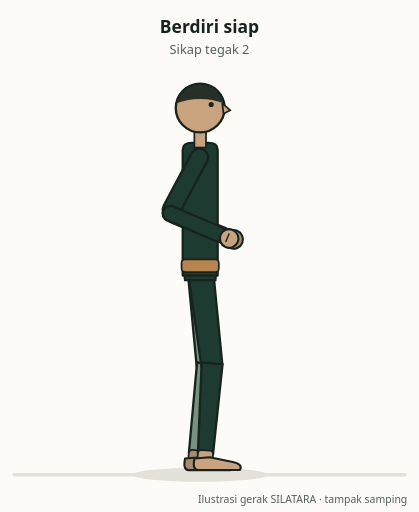
t = 0.00 s
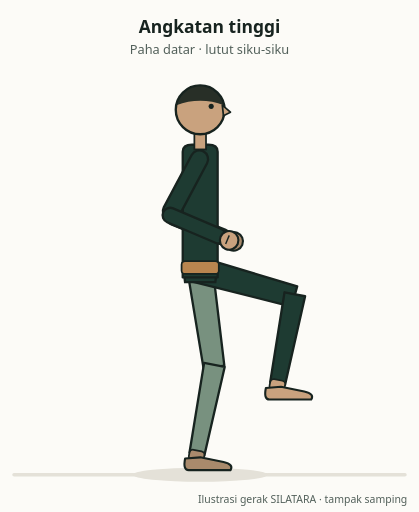
t = 1.25 s
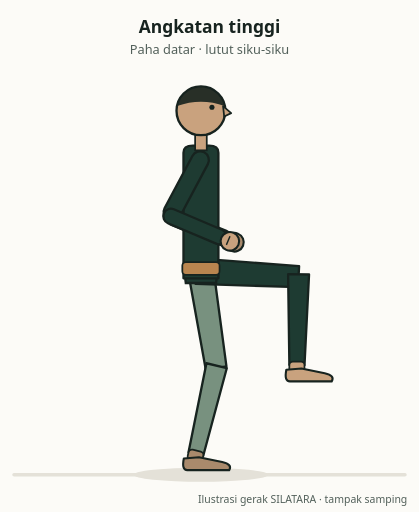
t = 2.49 s
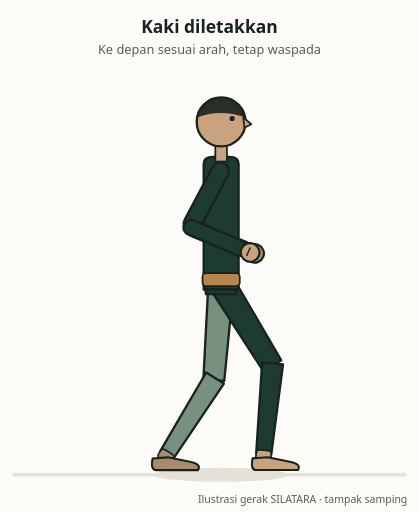
t = 3.73 s
t = 4.96 s: frame unchanged from t = 0.00 s, image omitted
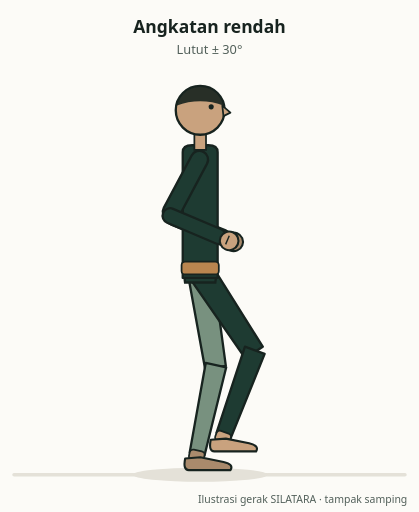
t = 6.20 s

The animated SVG that drew these frames (rendered in a browser with its animation timeline set to each time). Animation: 18 SMIL elements (animate=5,animateTransform=13); one cycle of 7.40 s, repeats indefinitely.

<svg xmlns="http://www.w3.org/2000/svg" viewBox="0 0 360 440" width="360" height="440" id="anim.psdp.langkah-angkatan.v1" role="img" aria-labelledby="anim.psdp.langkah-angkatan.v1-title anim.psdp.langkah-angkatan.v1-desc" data-movement-id="mv.psdp.langkah-angkatan" data-generator="silat_anim 1.0.0"><title id="anim.psdp.langkah-angkatan.v1-title">Langkah angkatan (tinggi &amp; rendah)</title><desc id="anim.psdp.langkah-angkatan.v1-desc">Tampak samping: angkatan tinggi (paha datar, lutut siku-siku), kaki diletakkan ke depan, kembali; lalu angkatan rendah (lutut ±30°).</desc><rect width="360" height="440" fill="#FCFBF7"/><line x1="12" y1="408" x2="348" y2="408" stroke="#E4E1D8" stroke-width="3" stroke-linecap="round"/><ellipse cy="408" rx="58" ry="6" fill="#E4E1D8"><animate attributeName="cx" dur="7.400s" repeatCount="indefinite" values="172;172;172;172;172;172;172;172;172;172;172;172;172;172;172;172;172;172;172;172;172;172;172;172;172;172;172;172;172;172;172;172;172;172;172;172;172;172;172;172;172;172;172;172;172;172;172;172;172;172.2;172.8;173.7;174.8;176.2;177.7;179.3;181;182.7;184.3;185.8;187.2;188.3;189.2;189.8;190;190;190;190;190;190;190;190;190;190;190;190;190;190;190;190;190;189.8;189.2;188.3;187.2;185.8;184.3;182.7;181;179.3;177.7;176.2;174.8;173.7;172.8;172.2;172;172;172;172;172;172;172;172;172;172;172;172;172;172;172;172;172;172;172;172;172;172;172;172;172;172;172;172;172;172;172;172;172;172;172;172;172;172;172;172;172;172;172;172;172;172;172;172;172;172;172;172;172"/></ellipse><g id="anim.psdp.langkah-angkatan.v1-figure"><g id="anim.psdp.langkah-angkatan.v1-root"><animateTransform attributeName="transform" type="translate" dur="7.400s" repeatCount="indefinite" values="172,230.8;172,230.8;172,230.8;172,230.8;172,230.8;172,230.8;172,230.8;172,230.8;172,230.8;172,230.8;172,230.8;172,230.8;172,230.8;172,230.8;172,230.8;172,230.9;172,230.9;172,231;172,231.1;172,231.3;172,231.5;172,231.6;172,231.8;172,232;172,232.2;172,232.4;172,232.5;172,232.6;172,232.7;172,232.8;172,232.8;172,232.8;172,232.8;172,232.8;172,232.8;172,232.8;172,232.8;172,232.8;172,232.8;172,232.8;172,232.8;172,232.8;172,232.8;172,232.8;172,232.8;172,232.8;172,232.8;172,232.8;172,232.8;172.2,232.9;172.8,233.3;173.7,233.8;174.8,234.4;176.2,235.1;177.7,236;179.3,236.9;181,237.8;182.7,238.8;184.3,239.7;185.8,240.5;187.2,241.3;188.3,241.9;189.2,242.4;189.8,242.7;190,242.8;190,242.8;190,242.8;190,242.8;190,242.8;190,242.8;190,242.8;190,242.8;190,242.8;190,242.8;190,242.8;190,242.8;190,242.8;190,242.8;190,242.8;190,242.8;190,242.8;189.8,242.7;189.2,242.3;188.3,241.7;187.2,241;185.8,240;184.3,239;182.7,237.9;181,236.8;179.3,235.7;177.7,234.6;176.2,233.6;174.8,232.7;173.7,231.9;172.8,231.3;172.2,231;172,230.8;172,230.8;172,230.8;172,230.8;172,230.8;172,230.8;172,230.8;172,230.8;172,230.8;172,230.8;172,230.8;172,230.9;172,231;172,231.1;172,231.3;172,231.6;172,231.8;172,232.1;172,232.3;172,232.5;172,232.7;172,232.8;172,232.8;172,232.8;172,232.8;172,232.8;172,232.8;172,232.8;172,232.8;172,232.8;172,232.8;172,232.8;172,232.8;172,232.8;172,232.8;172,232.8;172,232.8;172,232.8;172,232.8;172,232.8;172,232.7;172,232.6;172,232.4;172,232.2;172,232;172,231.8;172,231.6;172,231.4;172,231.2;172,231.1;172,230.9;172,230.9;172,230.8"/><g transform="translate(0,0)"><g id="anim.psdp.langkah-angkatan.v1-thigh-R"><animateTransform attributeName="transform" type="rotate" dur="7.400s" repeatCount="indefinite" calcMode="linear" values="-4.1;-4.1;-4.1;-4.1;-4.1;-4.1;-4.1;-4.1;-4.1;-4.1;-4.1;-4.1;-4.1;-4.1;-4.1;-4.2;-4.4;-4.7;-5.1;-5.5;-6;-6.5;-6.9;-7.3;-7.7;-8.1;-8.4;-8.6;-8.8;-8.9;-9;-9;-9;-9;-9;-9;-9;-9;-9;-9;-9;-9;-9;-9;-9;-9;-9;-9;-9;-9;-8.9;-8.8;-8.5;-8;-7.2;-6.2;-5;-3.6;-2.1;-0.6;0.9;2.3;3.3;4.1;4.3;4.3;4.3;4.3;4.3;4.3;4.3;4.3;4.3;4.3;4.3;4.3;4.3;4.3;4.3;4.3;4.3;4.1;3.4;2.5;1.3;0;-1.3;-2.6;-3.7;-4.6;-5.2;-5.5;-5.6;-5.3;-4.8;-4.3;-4.1;-4.1;-4.1;-4.1;-4.1;-4.1;-4.1;-4.1;-4.1;-4.1;-4.1;-4.2;-4.6;-5.1;-5.7;-6.3;-6.9;-7.5;-8;-8.4;-8.7;-8.9;-9;-9;-9;-9;-9;-9;-9;-9;-9;-9;-9;-9;-9;-9;-9;-9;-9;-8.9;-8.8;-8.5;-8.2;-7.8;-7.4;-6.9;-6.4;-5.9;-5.4;-4.9;-4.5;-4.2;-4.1"/><path d="M-11,-4 L11,-4 L9,84 L-9,84 Z" fill="#78917F" stroke="#17231F" stroke-width="2" stroke-linejoin="round"/><g transform="translate(0,84)"><g id="anim.psdp.langkah-angkatan.v1-shin-R"><animateTransform attributeName="transform" type="rotate" dur="7.400s" repeatCount="indefinite" calcMode="linear" values="11.1;11.1;11.1;11.1;11.1;11.1;11.1;11.1;11.1;11.1;11.1;11.1;11.1;11.1;11.1;11.3;11.7;12.4;13.2;14;15;15.9;16.8;17.7;18.5;19.2;19.8;20.3;20.7;20.9;21;21;21;21;21;21;21;21;21;21;21;21;21;21;21;21;21;21;21;21.4;22.4;23.7;25.2;26.7;28;29;29.7;30.1;30.1;29.9;29.5;28.9;28.4;28;27.8;27.8;27.8;27.8;27.8;27.8;27.8;27.8;27.8;27.8;27.8;27.8;27.8;27.8;27.8;27.8;27.8;27.9;28.2;28.4;28.6;28.7;28.4;27.9;26.9;25.6;23.8;21.6;19.2;16.6;14;12;11.1;11.1;11.1;11.1;11.1;11.1;11.1;11.1;11.1;11.1;11.1;11.4;12.1;13.2;14.4;15.6;16.8;17.9;18.9;19.8;20.4;20.9;21;21;21;21;21;21;21;21;21;21;21;21;21;21;21;21;21;20.9;20.6;20.1;19.4;18.7;17.8;16.8;15.8;14.7;13.7;12.7;11.9;11.3;11.1"/><path d="M-9,-2 L9,-2 L6.5,76 L-6.5,76 Z" fill="#78917F" stroke="#17231F" stroke-width="2" stroke-linejoin="round"/><rect x="-6.5" y="73" width="13" height="9" rx="3" fill="#A98A6C" stroke="#17231F" stroke-width="1.5"/><g transform="translate(0,82)"><g id="anim.psdp.langkah-angkatan.v1-foot-R"><animateTransform attributeName="transform" type="rotate" dur="7.400s" repeatCount="indefinite" calcMode="linear" values="-7;-7;-7;-7;-7;-7;-7;-7;-7;-7;-7;-7;-7;-7;-7;-7.1;-7.3;-7.6;-8.1;-8.5;-9;-9.4;-9.9;-10.3;-10.7;-11.1;-11.4;-11.7;-11.9;-12;-12;-12;-12;-12;-12;-12;-12;-12;-12;-12;-12;-12;-12;-12;-12;-12;-12;-12;-12;-12.4;-13.4;-14.9;-16.7;-18.7;-20.8;-22.8;-24.7;-26.5;-28;-29.3;-30.4;-31.2;-31.7;-32.1;-32.2;-32.2;-32.2;-32.2;-32.2;-32.2;-32.2;-32.2;-32.2;-32.2;-32.2;-32.2;-32.2;-32.2;-32.2;-32.2;-32.2;-32;-31.6;-30.9;-29.9;-28.7;-27.1;-25.3;-23.2;-21;-18.6;-16.1;-13.6;-11.3;-9.2;-7.6;-7;-7;-7;-7;-7;-7;-7;-7;-7;-7;-7;-7.2;-7.5;-8.1;-8.7;-9.3;-9.9;-10.5;-11;-11.4;-11.7;-12;-12;-12;-12;-12;-12;-12;-12;-12;-12;-12;-12;-12;-12;-12;-12;-12;-12;-12;-11.8;-11.6;-11.2;-10.8;-10.4;-9.9;-9.4;-8.8;-8.3;-7.8;-7.4;-7.1;-7"/><path d="M-9,-2 Q-11,8 -6,8 L30,8 Q33,3 24,1 L4,-3 Z" fill="#A98A6C" stroke="#17231F" stroke-width="1.8" stroke-linejoin="round"/></g></g></g></g></g></g><g transform="translate(0,0)"><g id="anim.psdp.langkah-angkatan.v1-thigh-L"><animateTransform attributeName="transform" type="rotate" dur="7.400s" repeatCount="indefinite" calcMode="linear" values="-6.9;-6.9;-6.9;-6.9;-6.9;-6.9;-6.9;-6.9;-6.9;-6.9;-6.9;-6.9;-6.9;-6.9;-6.9;-9.7;-15.3;-21.7;-28.4;-35.3;-42.3;-49.3;-56.1;-62.7;-68.9;-74.5;-79.3;-83.2;-86.1;-87.9;-88.5;-88.5;-88.5;-88.5;-88.5;-88.5;-88.5;-88.5;-88.5;-88.5;-88.5;-88.5;-88.5;-88.5;-88.5;-88.5;-88.5;-88.5;-88.5;-88;-86.5;-84.1;-81;-77.2;-72.8;-68.1;-63.1;-57.9;-52.7;-47.7;-42.9;-38.6;-35;-32.5;-31.6;-31.6;-31.6;-31.6;-31.6;-31.6;-31.6;-31.6;-31.6;-31.6;-31.6;-31.6;-31.6;-31.6;-31.6;-31.6;-31.6;-31.4;-30.8;-30;-28.8;-27.4;-25.8;-23.9;-21.9;-19.7;-17.5;-15.2;-12.9;-10.7;-8.8;-7.4;-6.9;-6.9;-6.9;-6.9;-6.9;-6.9;-6.9;-6.9;-6.9;-6.9;-6.9;-8.1;-10.7;-13.9;-17.1;-20.2;-23.2;-25.9;-28.4;-30.4;-32;-33;-33.4;-33.4;-33.4;-33.4;-33.4;-33.4;-33.4;-33.4;-33.4;-33.4;-33.4;-33.4;-33.4;-33.4;-33.4;-33.4;-33.4;-33.1;-32.3;-31.1;-29.6;-27.7;-25.6;-23.2;-20.7;-18;-15.2;-12.5;-9.9;-7.8;-6.9"/><path d="M-11,-4 L11,-4 L9,84 L-9,84 Z" fill="#1E3B32" stroke="#17231F" stroke-width="2" stroke-linejoin="round"/><g transform="translate(0,84)"><g id="anim.psdp.langkah-angkatan.v1-shin-L"><animateTransform attributeName="transform" type="rotate" dur="7.400s" repeatCount="indefinite" calcMode="linear" values="11.1;11.1;11.1;11.1;11.1;11.1;11.1;11.1;11.1;11.1;11.1;11.1;11.1;11.1;11.1;16.3;25.6;35.5;44.9;53.7;61.6;68.5;74.4;79.2;82.8;85.4;87.1;88;88.4;88.5;88.5;88.5;88.5;88.5;88.5;88.5;88.5;88.5;88.5;88.5;88.5;88.5;88.5;88.5;88.5;88.5;88.5;88.5;88.5;88.3;87.8;86.9;85.5;83.5;80.8;77.5;73.5;68.9;63.8;58.2;52.5;46.9;42;38.5;37.2;37.2;37.2;37.2;37.2;37.2;37.2;37.2;37.2;37.2;37.2;37.2;37.2;37.2;37.2;37.2;37.2;37.1;36.7;36.2;35.5;34.5;33.2;31.6;29.8;27.7;25.2;22.6;19.7;16.8;14.1;12;11.1;11.1;11.1;11.1;11.1;11.1;11.1;11.1;11.1;11.1;11.1;13.4;18.2;23.7;29.1;34.2;38.8;43;46.5;49.4;51.6;53;53.5;53.5;53.5;53.5;53.5;53.5;53.5;53.5;53.5;53.5;53.5;53.5;53.5;53.5;53.5;53.5;53.5;53.1;52.1;50.4;48.2;45.6;42.4;38.8;34.9;30.6;26;21.3;16.7;12.8;11.1"/><path d="M-9,-2 L9,-2 L6.5,76 L-6.5,76 Z" fill="#1E3B32" stroke="#17231F" stroke-width="2" stroke-linejoin="round"/><rect x="-6.5" y="73" width="13" height="9" rx="3" fill="#C9A27E" stroke="#17231F" stroke-width="1.5"/><g transform="translate(0,82)"><g id="anim.psdp.langkah-angkatan.v1-foot-L"><animateTransform attributeName="transform" type="rotate" dur="7.400s" repeatCount="indefinite" calcMode="linear" values="-4.2;-4.2;-4.2;-4.2;-4.2;-4.2;-4.2;-4.2;-4.2;-4.2;-4.2;-4.2;-4.2;-4.2;-4.2;-6.5;-10.3;-13.8;-16.6;-18.4;-19.4;-19.3;-18.3;-16.4;-13.9;-10.9;-7.7;-4.8;-2.3;-0.6;0;0;0;0;0;0;0;0;0;0;0;0;0;0;0;0;0;0;0;-0.3;-1.3;-2.8;-4.5;-6.3;-8;-9.4;-10.5;-11;-11;-10.5;-9.6;-8.4;-7.1;-6;-5.6;-5.6;-5.6;-5.6;-5.6;-5.6;-5.6;-5.6;-5.6;-5.6;-5.6;-5.6;-5.6;-5.6;-5.6;-5.6;-5.6;-5.7;-5.9;-6.2;-6.6;-7.1;-7.4;-7.7;-7.9;-7.9;-7.8;-7.4;-6.8;-6.1;-5.3;-4.6;-4.2;-4.2;-4.2;-4.2;-4.2;-4.2;-4.2;-4.2;-4.2;-4.2;-4.2;-5.3;-7.4;-9.8;-12;-14;-15.6;-17;-18.1;-19;-19.6;-20;-20.1;-20.1;-20.1;-20.1;-20.1;-20.1;-20.1;-20.1;-20.1;-20.1;-20.1;-20.1;-20.1;-20.1;-20.1;-20.1;-20.1;-20;-19.7;-19.3;-18.7;-17.9;-16.8;-15.6;-14.2;-12.6;-10.8;-8.8;-6.8;-5;-4.2"/><path d="M-9,-2 Q-11,8 -6,8 L30,8 Q33,3 24,1 L4,-3 Z" fill="#C9A27E" stroke="#17231F" stroke-width="1.8" stroke-linejoin="round"/></g></g></g></g></g></g><path d="M-15.0,-6 L15.0,-6 L13.0,10 L-13.0,10 Z" fill="#1E3B32" stroke="#17231F" stroke-width="2"/><g id="anim.psdp.langkah-angkatan.v1-torso"><animateTransform attributeName="transform" type="rotate" dur="7.400s" repeatCount="indefinite" calcMode="linear" values="0;0;0;0;0;0;0;0;0;0;0;0;0;0;0;0;0;0;0;0;0;0;0;0;0;0;0;0;0;0;0;0;0;0;0;0;0;0;0;0;0;0;0;0;0;0;0;0;0;0;0;0;0;0;0;0;0;0;0;0;0;0;0;0;0;0;0;0;0;0;0;0;0;0;0;0;0;0;0;0;0;0;0;0;0;0;0;0;0;0;0;0;0;0;0;0;0;0;0;0;0;0;0;0;0;0;0;0;0;0;0;0;0;0;0;0;0;0;0;0;0;0;0;0;0;0;0;0;0;0;0;0;0;0;0;0;0;0;0;0;0;0;0;0;0;0;0;0;0"/><g transform="translate(0,-97)"><g id="anim.psdp.langkah-angkatan.v1-upperarm-R"><animateTransform attributeName="transform" type="rotate" dur="7.400s" repeatCount="indefinite" calcMode="linear" values="24;24;24;24;24;24;24;24;24;24;24;24;24;24;24;24;24;24;24;24;24;24;24;24;24;24;24;24;24;24;24;24;24;24;24;24;24;24;24;24;24;24;24;24;24;24;24;24;24;24;24;24;24;24;24;24;24;24;24;24;24;24;24;24;24;24;24;24;24;24;24;24;24;24;24;24;24;24;24;24;24;24;24;24;24;24;24;24;24;24;24;24;24;24;24;24;24;24;24;24;24;24;24;24;24;24;24;24;24;24;24;24;24;24;24;24;24;24;24;24;24;24;24;24;24;24;24;24;24;24;24;24;24;24;24;24;24;24;24;24;24;24;24;24;24;24;24;24;24"/><rect x="-7.5" y="-6" width="15" height="66" rx="7.5" fill="#78917F" stroke="#17231F" stroke-width="2"/><g transform="translate(0,56)"><g id="anim.psdp.langkah-angkatan.v1-forearm-R"><animateTransform attributeName="transform" type="rotate" dur="7.400s" repeatCount="indefinite" calcMode="linear" values="-92;-92;-92;-92;-92;-92;-92;-92;-92;-92;-92;-92;-92;-92;-92;-92;-92;-92;-92;-92;-92;-92;-92;-92;-92;-92;-92;-92;-92;-92;-92;-92;-92;-92;-92;-92;-92;-92;-92;-92;-92;-92;-92;-92;-92;-92;-92;-92;-92;-92;-92;-92;-92;-92;-92;-92;-92;-92;-92;-92;-92;-92;-92;-92;-92;-92;-92;-92;-92;-92;-92;-92;-92;-92;-92;-92;-92;-92;-92;-92;-92;-92;-92;-92;-92;-92;-92;-92;-92;-92;-92;-92;-92;-92;-92;-92;-92;-92;-92;-92;-92;-92;-92;-92;-92;-92;-92;-92;-92;-92;-92;-92;-92;-92;-92;-92;-92;-92;-92;-92;-92;-92;-92;-92;-92;-92;-92;-92;-92;-92;-92;-92;-92;-92;-92;-92;-92;-92;-92;-92;-92;-92;-92;-92;-92;-92;-92;-92;-92"/><rect x="-6.5" y="-6" width="13" height="58" rx="6.5" fill="#78917F" stroke="#17231F" stroke-width="2"/><g transform="translate(0,50)"><g id="anim.psdp.langkah-angkatan.v1-hand-R-fist" opacity="1"><circle cx="0" cy="5.6" r="8" fill="#A98A6C" stroke="#17231F" stroke-width="1.8"/><path d="M-4,4.0 h8" stroke="#17231F" stroke-width="1.2"/></g></g></g></g></g></g><path d="M-15.0,6 L15.0,6 L15.0,-102 Q15.0,-108 7.0,-108 L-7.0,-108 Q-15.0,-108 -15.0,-102 Z" fill="#1E3B32" stroke="#17231F" stroke-width="2" stroke-linejoin="round"/><rect x="-16.0" y="-8" width="32" height="11" rx="3" fill="#B9854F" stroke="#17231F" stroke-width="1.5"/><g transform="translate(0,-106)"><g id="anim.psdp.langkah-angkatan.v1-head"><animateTransform attributeName="transform" type="rotate" dur="7.400s" repeatCount="indefinite" calcMode="linear" values="0;0;0;0;0;0;0;0;0;0;0;0;0;0;0;0;0;0;0;0;0;0;0;0;0;0;0;0;0;0;0;0;0;0;0;0;0;0;0;0;0;0;0;0;0;0;0;0;0;0;0;0;0;0;0;0;0;0;0;0;0;0;0;0;0;0;0;0;0;0;0;0;0;0;0;0;0;0;0;0;0;0;0;0;0;0;0;0;0;0;0;0;0;0;0;0;0;0;0;0;0;0;0;0;0;0;0;0;0;0;0;0;0;0;0;0;0;0;0;0;0;0;0;0;0;0;0;0;0;0;0;0;0;0;0;0;0;0;0;0;0;0;0;0;0;0;0;0;0"/><rect x="-5" y="-13" width="10" height="15" fill="#C9A27E" stroke="#17231F" stroke-width="1.5"/><g transform="translate(0,-32)"><circle r="21" fill="#C9A27E" stroke="#17231F" stroke-width="2"/><path d="M-20.5,-4 A21,21 0 0 1 20.5,-4 Q0,-11.55 -20.5,-4 Z" fill="#17231F" opacity="0.9"/><path d="M19,-4 L26,2 L20,5 Z" fill="#C9A27E" stroke="#17231F" stroke-width="1.5" stroke-linejoin="round"/><circle cx="9.450000000000001" cy="-3" r="2.2" fill="#17231F"/></g></g></g><g transform="translate(0,-97)"><g id="anim.psdp.langkah-angkatan.v1-upperarm-L"><animateTransform attributeName="transform" type="rotate" dur="7.400s" repeatCount="indefinite" calcMode="linear" values="28;28;28;28;28;28;28;28;28;28;28;28;28;28;28;28;28;28;28;28;28;28;28;28;28;28;28;28;28;28;28;28;28;28;28;28;28;28;28;28;28;28;28;28;28;28;28;28;28;28;28;28;28;28;28;28;28;28;28;28;28;28;28;28;28;28;28;28;28;28;28;28;28;28;28;28;28;28;28;28;28;28;28;28;28;28;28;28;28;28;28;28;28;28;28;28;28;28;28;28;28;28;28;28;28;28;28;28;28;28;28;28;28;28;28;28;28;28;28;28;28;28;28;28;28;28;28;28;28;28;28;28;28;28;28;28;28;28;28;28;28;28;28;28;28;28;28;28;28"/><rect x="-7.5" y="-6" width="15" height="66" rx="7.5" fill="#1E3B32" stroke="#17231F" stroke-width="2"/><g transform="translate(0,56)"><g id="anim.psdp.langkah-angkatan.v1-forearm-L"><animateTransform attributeName="transform" type="rotate" dur="7.400s" repeatCount="indefinite" calcMode="linear" values="-95;-95;-95;-95;-95;-95;-95;-95;-95;-95;-95;-95;-95;-95;-95;-95;-95;-95;-95;-95;-95;-95;-95;-95;-95;-95;-95;-95;-95;-95;-95;-95;-95;-95;-95;-95;-95;-95;-95;-95;-95;-95;-95;-95;-95;-95;-95;-95;-95;-95;-95;-95;-95;-95;-95;-95;-95;-95;-95;-95;-95;-95;-95;-95;-95;-95;-95;-95;-95;-95;-95;-95;-95;-95;-95;-95;-95;-95;-95;-95;-95;-95;-95;-95;-95;-95;-95;-95;-95;-95;-95;-95;-95;-95;-95;-95;-95;-95;-95;-95;-95;-95;-95;-95;-95;-95;-95;-95;-95;-95;-95;-95;-95;-95;-95;-95;-95;-95;-95;-95;-95;-95;-95;-95;-95;-95;-95;-95;-95;-95;-95;-95;-95;-95;-95;-95;-95;-95;-95;-95;-95;-95;-95;-95;-95;-95;-95;-95;-95"/><rect x="-6.5" y="-6" width="13" height="58" rx="6.5" fill="#1E3B32" stroke="#17231F" stroke-width="2"/><g transform="translate(0,50)"><g id="anim.psdp.langkah-angkatan.v1-hand-L-fist" opacity="1"><circle cx="0" cy="5.6" r="8" fill="#C9A27E" stroke="#17231F" stroke-width="1.8"/><path d="M-4,4.0 h8" stroke="#17231F" stroke-width="1.2"/></g></g></g></g></g></g></g></g></g><g id="anim.psdp.langkah-angkatan.v1-cap-kf-1" opacity="1"><animate attributeName="opacity" dur="7.400s" repeatCount="indefinite" calcMode="discrete" keyTimes="0;0.1486;0.5946;0.7568;0.9527" values="1;0;1;0;1"/><text x="180.0" y="28" text-anchor="middle" font-family="system-ui,sans-serif" font-size="15" font-weight="600" fill="#17231F">Berdiri siap</text><text x="180.0" y="46" text-anchor="middle" font-family="system-ui,sans-serif" font-size="11" fill="#52605A">Sikap tegak 2</text></g><g id="anim.psdp.langkah-angkatan.v1-cap-kf-2" opacity="0"><animate attributeName="opacity" dur="7.400s" repeatCount="indefinite" calcMode="discrete" keyTimes="0;0.1486;0.3784" values="0;1;0"/><text x="180.0" y="28" text-anchor="middle" font-family="system-ui,sans-serif" font-size="15" font-weight="600" fill="#17231F">Angkatan tinggi</text><text x="180.0" y="46" text-anchor="middle" font-family="system-ui,sans-serif" font-size="11" fill="#52605A">Paha datar · lutut siku-siku</text></g><g id="anim.psdp.langkah-angkatan.v1-cap-kf-3" opacity="0"><animate attributeName="opacity" dur="7.400s" repeatCount="indefinite" calcMode="discrete" keyTimes="0;0.3784;0.5946" values="0;1;0"/><text x="180.0" y="28" text-anchor="middle" font-family="system-ui,sans-serif" font-size="15" font-weight="600" fill="#17231F">Kaki diletakkan</text><text x="180.0" y="46" text-anchor="middle" font-family="system-ui,sans-serif" font-size="11" fill="#52605A">Ke depan sesuai arah, tetap waspada</text></g><g id="anim.psdp.langkah-angkatan.v1-cap-kf-4" opacity="0"><animate attributeName="opacity" dur="7.400s" repeatCount="indefinite" calcMode="discrete" keyTimes="0;0.7568;0.9527" values="0;1;0"/><text x="180.0" y="28" text-anchor="middle" font-family="system-ui,sans-serif" font-size="15" font-weight="600" fill="#17231F">Angkatan rendah</text><text x="180.0" y="46" text-anchor="middle" font-family="system-ui,sans-serif" font-size="11" fill="#52605A">Lutut ± 30°</text></g><text x="350" y="432" text-anchor="end" font-family="system-ui,sans-serif" font-size="9" fill="#52605A">Ilustrasi gerak SILATARA · tampak samping</text></svg>
